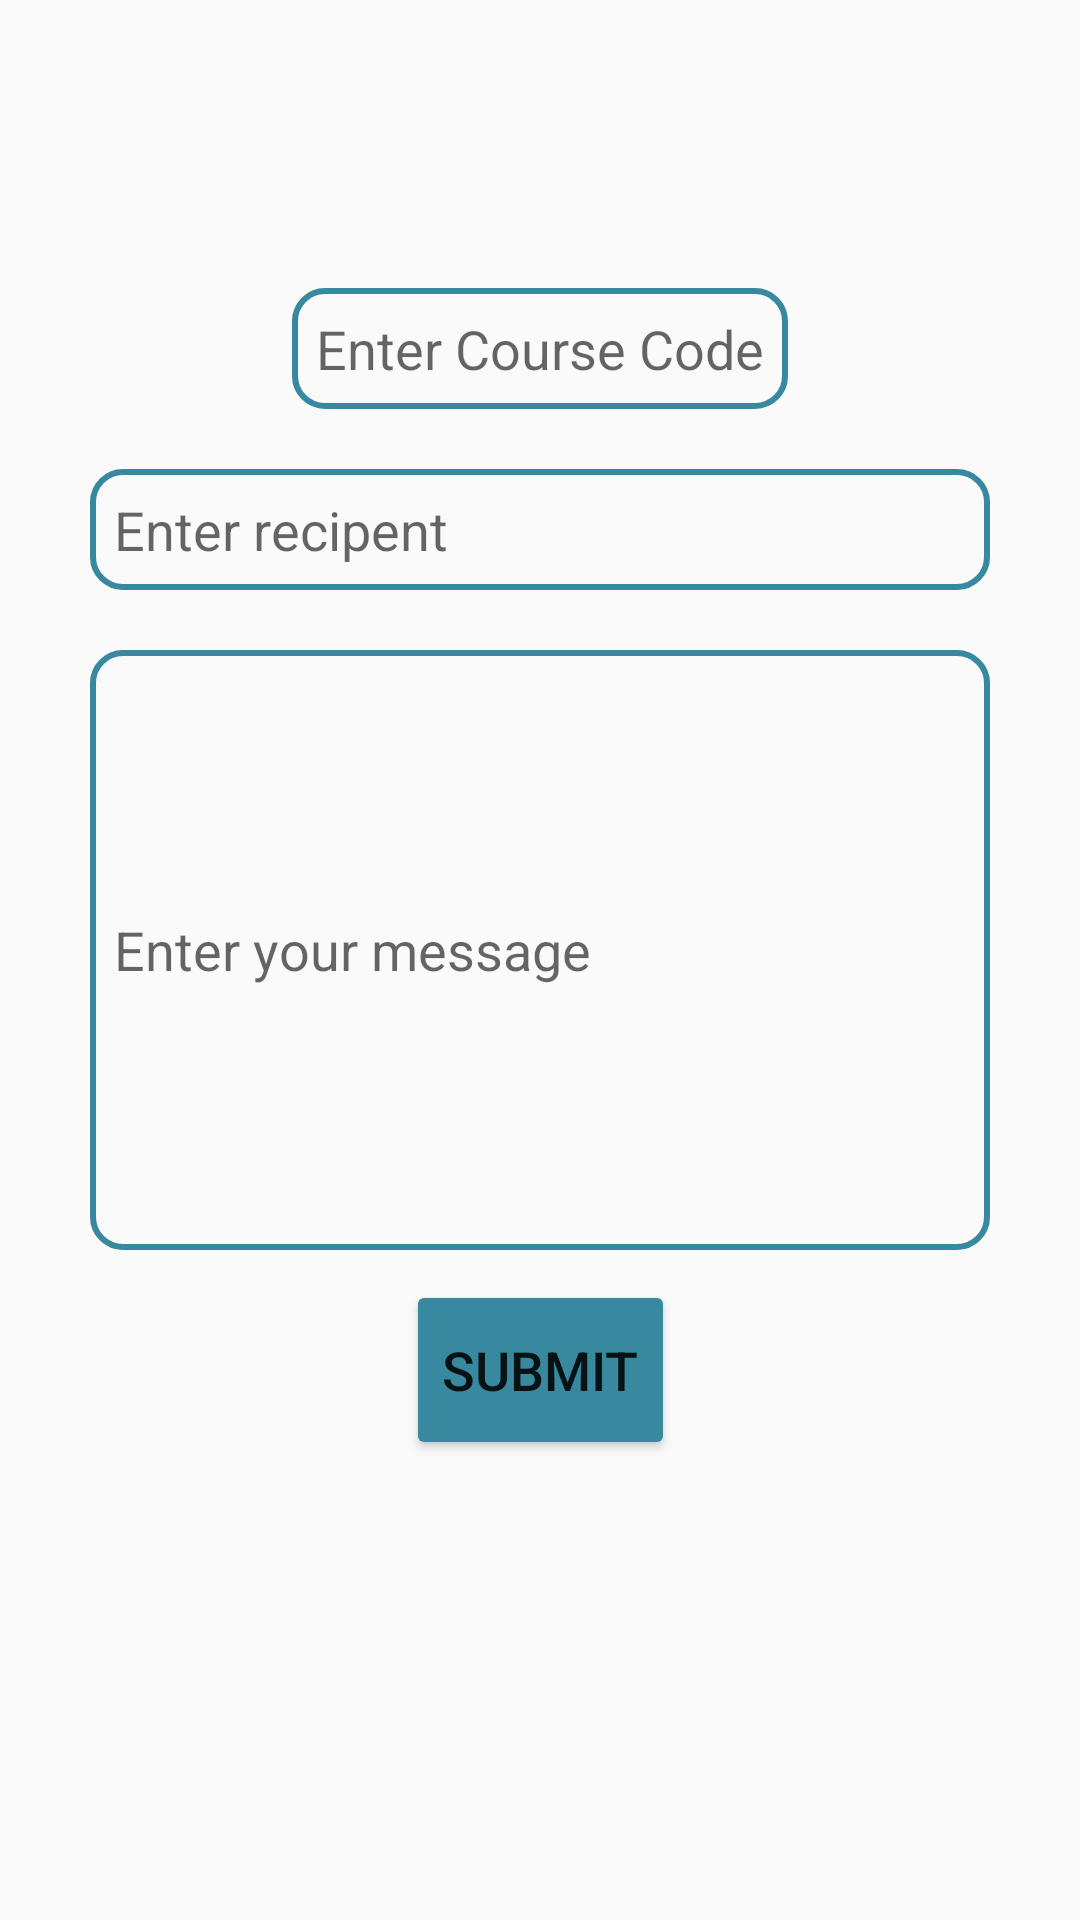

Write the Android layout XML for this screen, with the resource values it uses.
<!-- AndroidManifest.xml: application theme Theme.AppCompat.Light -->
<!-- res/layout/activity_forum.xml -->
<androidx.constraintlayout.widget.ConstraintLayout
    xmlns:android="http://schemas.android.com/apk/res/android"
    xmlns:tools="http://schemas.android.com/tools"
    xmlns:app="http://schemas.android.com/apk/res-auto"
    android:id="@+id/main"
    android:layout_width="match_parent"
    android:layout_height="match_parent"
    android:padding="20dp"
    tools:context=".ForumActivity"
    >

  <Spinner
      android:id="@+id/forum_topic_spinner"
      android:layout_width="wrap_content"
      android:layout_height="wrap_content"
      android:layout_marginTop="40dp"
      android:layout_marginStart="16dp"
      app:layout_constraintTop_toTopOf="parent"
      app:layout_constraintStart_toStartOf="parent"
      app:layout_constraintEnd_toEndOf="parent"
      android:background="@drawable/border"
      android:padding="8dp"
      android:layout_marginHorizontal="10dp"


      />

  <EditText
      android:id="@+id/forum_course_code_edit_text"
      android:layout_width="wrap_content"
      android:layout_height="wrap_content"
      android:hint="Enter Course Code"
      app:layout_constraintTop_toBottomOf="@id/forum_topic_spinner"
      app:layout_constraintStart_toStartOf="parent"
      app:layout_constraintEnd_toEndOf="parent"
      android:background="@drawable/border"
      android:layout_marginTop="20dp"
      android:padding="8dp"
      />

  <EditText
      android:id="@+id/forum_reciever"
      android:layout_width="match_parent"
      android:layout_height="wrap_content"
      android:hint="Enter recipent"
      app:layout_constraintTop_toBottomOf="@id/forum_course_code_edit_text"
      app:layout_constraintStart_toStartOf="parent"
      app:layout_constraintEnd_toEndOf="parent"
      android:background="@drawable/border"
      android:layout_marginTop="20dp"
      android:padding="8dp"
      android:layout_marginHorizontal="10dp"

      />

  <EditText
      android:id="@+id/forum_message_edit_text"
      android:layout_width="match_parent"
      android:layout_height="200dp"
      android:hint="Enter your message"
      app:layout_constraintTop_toBottomOf="@id/forum_reciever"
      app:layout_constraintStart_toStartOf="parent"
      app:layout_constraintEnd_toEndOf="parent"
      android:background="@drawable/border"
      android:layout_marginTop="20dp"
      android:padding="8dp"
      android:layout_marginHorizontal="10dp"

      />



  <Button
      android:id="@+id/forum_submit_button"
      android:layout_width="wrap_content"
      android:layout_height="60dp"
      android:text="Submit"
      android:layout_marginTop="10dp"
      app:layout_constraintTop_toBottomOf="@id/forum_message_edit_text"
      app:layout_constraintStart_toStartOf="parent"
      app:layout_constraintEnd_toEndOf="parent"
      android:backgroundTint="@color/blue"
      android:textSize="18sp"
      app:cornerRadius="10dp"

      />

</androidx.constraintlayout.widget.ConstraintLayout>
<!-- resources referenced by this layout -->
<resources>
  <color name="blue">#38889F</color>
  <!-- drawable border (drawable) -->
  <?xml version="1.0" encoding="utf-8"?>
  <shape xmlns:android="http://schemas.android.com/apk/res/android"
      android:shape="rectangle">
      <stroke
          android:width="2dp"
          android:color="@color/blue"/>
      <corners
          android:radius="10dp"/>
  
  </shape>
</resources>
